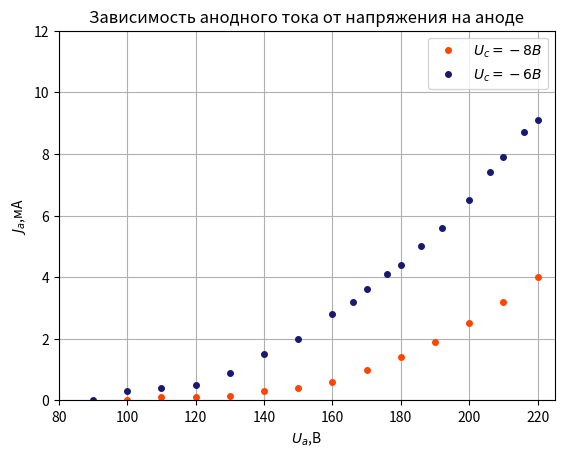

This chart was generated by the following Python code:
import numpy as np 
import matplotlib.pyplot as plt 
from matplotlib.ticker import FuncFormatter 
fig = plt.figure() 
ax = fig.add_subplot(111) 

x=np.array([100,110,120,130,140,150,160,170,180,190,200,210,220]) 
y=np.array([0,0.1,0.1,0.15,0.3,0.4,0.6,1,1.4,1.9,2.5,3.2,4]) 
# plt.errorbar(x, y, xerr=0.5, yerr=0.01, c='blue', lw=0.5, mfc='white', ms=3) 
ax.plot(x,y,'ko', color = "orangered", markersize=4) 

x=np.array([90,100,110,120,130,140,150,160,166,170,176,180,186,192,200,206,210,216,220]) 
y=np.array([0,0.3,0.4,0.5,0.9,1.5,2,2.8,3.2,3.6,4.1,4.4,5,5.6,6.5,7.4,7.9,8.7,9.1]) 
# plt.errorbar(x, y, xerr=0.5, yerr=0.01, c='black', lw=0.5, mfc='white', ms=3) 
ax.plot(x,y,'ko', color = "midnightblue", markersize=4)  

# x=np.array([0,5.6,11.1,15,19.5,24.3,30.1,35.6,41.3,45,53,60,65.4,70.9,76.9,81.6,89.8,94.6,100,105.7,109.7,115.3,120]) 
# y=np.array([0,0.83,3,5.11,7.89,11.03,14.59,16.02,16.27,16.33,16.58,16.72,16.82,16.9,17,17.06,17.17,17.23,17.3,17.36,17.41,17.48,17.53]) 
# # plt.errorbar(x, y, xerr=0.5, yerr=0.01, c='red', lw=0.5, mfc='white', ms=3) 

# ax.plot(x,y,'ko', color = "sandybrown", markersize=4) 
ax.legend(('$U_c=-8 B$','$U_c=-6 B$'))
plt.title('Зависимость анодного тока от напряжения на аноде')
plt.xlabel('$U_a$,В') 
plt.ylabel('$J_a$,мА') 
plt.grid () 
plt.xlim([80,225]) 
plt.ylim([0,12]) 
plt.savefig('z02.png',dpi=300)
plt.show()
